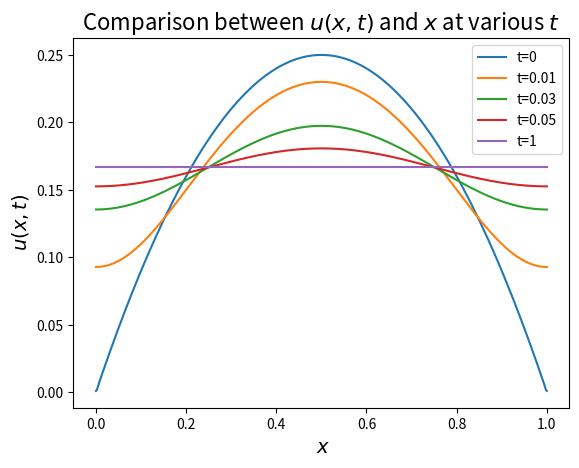

The matplotlib source for this figure: (Note: this script raises an exception after producing the figure.)
import sys
import numpy as np
import matplotlib.pyplot as plt
from numpy import pi, exp, cos
from matplotlib import cm
from mpl_toolkits.mplot3d import Axes3D

# Space for 2D plot
x = np.linspace(0,1,1000)

# Space for 3D plot
x2 = np.arange(0, 1, 0.001) #Define x as variable going from -1 to 1 with stepsize 0.001
t2 = np.arange(0, 0.07, 0.001)
x2, t2 = np.meshgrid(x2, t2)

#Commense the while loop!
def F(x,t):
    n = 1
    g = 0
    while n <= 100:
        g = g + 1/((n*pi)**2) * exp(-t*(2*n*pi)**2) * cos(2*n*pi*x)
        n += 1
    return(g)

def U(x,t):
    u = 1/6 - F(x,t)
    return(u)

def F2(x2,t2):
    n2 = 1
    g2 = 0
    while n2 <= 100:
        g2 = g2 + 1/((n2*pi)**2) * exp(-t2*(2*n2*pi)**2) * cos(2*n2*pi*x2)
        n2 += 1
    return(g2)

def U2(x,t):
    u2 = 1/6 - F2(x2,t2)
    return(u2)

#=================
# Plotting time!!!
#=================
# 2D plot
plt.figure(1)
plt.plot(x, U(x, 0), label='t=0')
plt.plot(x, U(x, 0.01), label='t=0.01')
plt.plot(x, U(x, 0.03), label='t=0.03')
plt.plot(x, U(x, 0.05), label='t=0.05')
plt.plot(x, U(x,1), label='t=1')
plt.legend('gab')
plt.title(r'Comparison between $u(x, t)$ and $x$ at various $t$', fontsize=16)
plt.xlabel(r' $x$ ', fontsize=14)
plt.ylabel(r' $u(x,t)$ ', fontsize=14)
plt.legend()


# 3D Plot
fig = plt.figure(2, dpi=100, figsize=(12, 9))
ax = fig.gca(projection='3d')
surf = ax.plot_surface(x2, t2, U2(x2,t2), cmap=cm.coolwarm, linewidth=0, antialiased=True)
plt.title(r'Changes in $u(x, t)$ with respect to $t$ and $x$', fontsize=16)
plt.xlabel('x')
plt.ylabel('t')

plt.show()

sys.exit()
